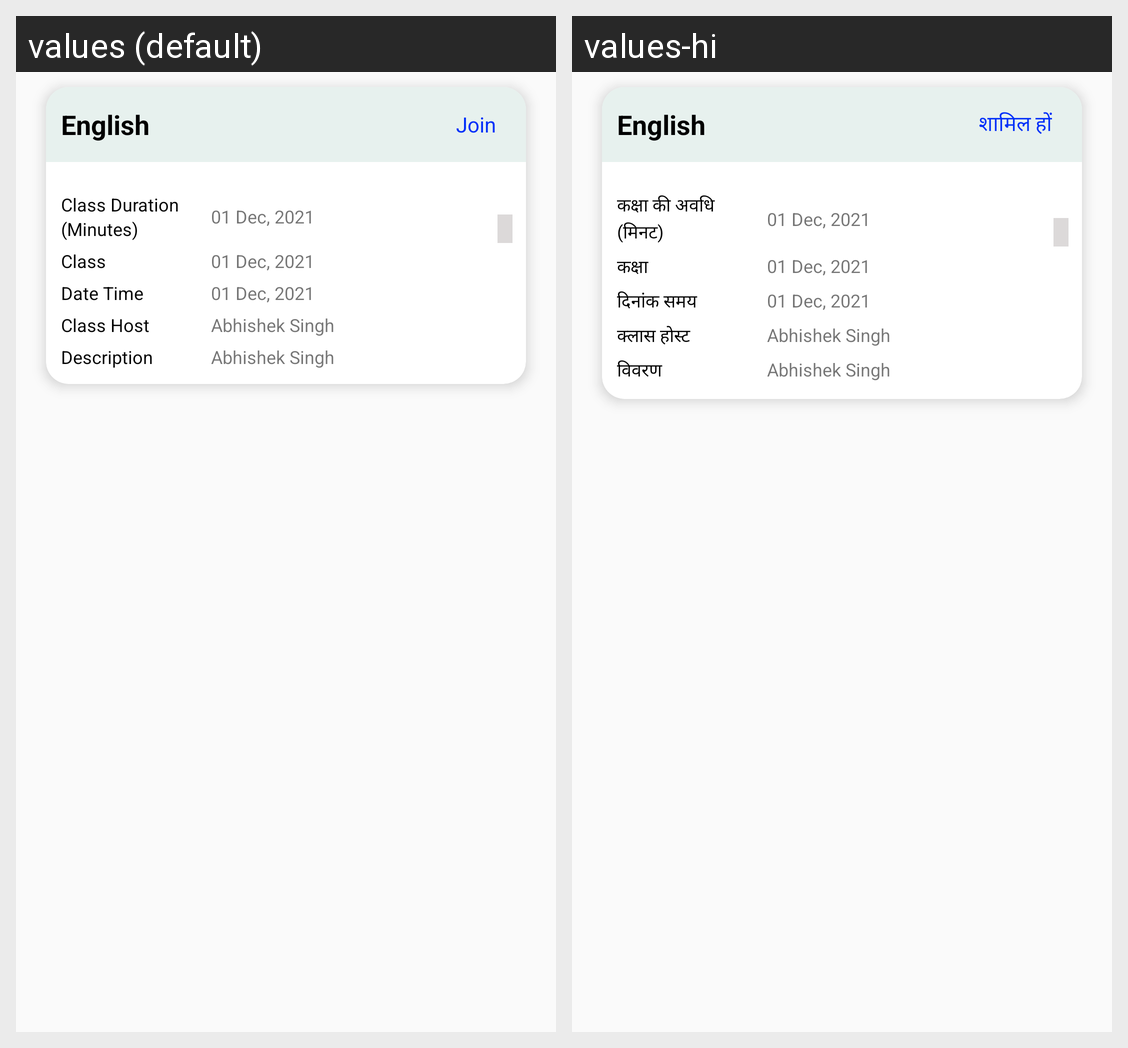

Translations of the strings shown on this Android screen, per locale in the grid:
Android screen res/layout/adapter_student_gmeetliveclass.xml rendered under 2 locales, left to right: values (default), values-hi. Device: Nexus 5 (rendered at 1080×1920; each locale shown at half size, 540×960, under a caption strip naming it); theme AppTheme.
Strings drawn on this screen, with the default value and each locale's value (text and hints the layout hard-codes, and strings that could not be matched under every locale, appear in the picture but are not listed):

join
  values: Join
  values-hi: शामिल हों

classduration
  values: Class Duration
  values-hi: कक्षा की अवधि

minutes
  values: (Minutes)
  values-hi: (मिनट)

classes
  values: Class
  values-hi: कक्षा

datetime
  values: Date Time
  values-hi: दिनांक समय

classhost
  values: Class Host
  values-hi: क्लास होस्ट

description
  values: Description
  values-hi: विवरण
